Run: headless pygame with SDL's dummy video driver; simulated clock (each Clock.tick advances the game by its frame time, no real sleeping); random seed 0; keys injected as events and as key.get_pressed() state; no mouse input.
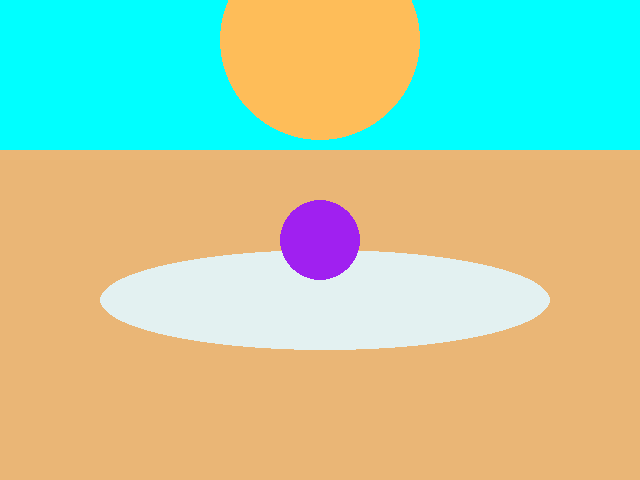
Frame 1 of 4 · flips 1–60 · no input
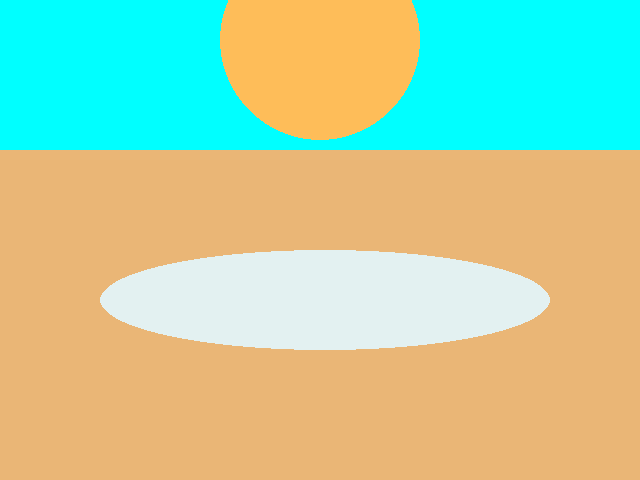
Frame 2 of 4 · flips 61–180 · tapped SPACE, RETURN · held RIGHT (→), D
Frame 3 of 4 · flips 181–300 · held DOWN (↓), S · screen unchanged from frame 2, image omitted
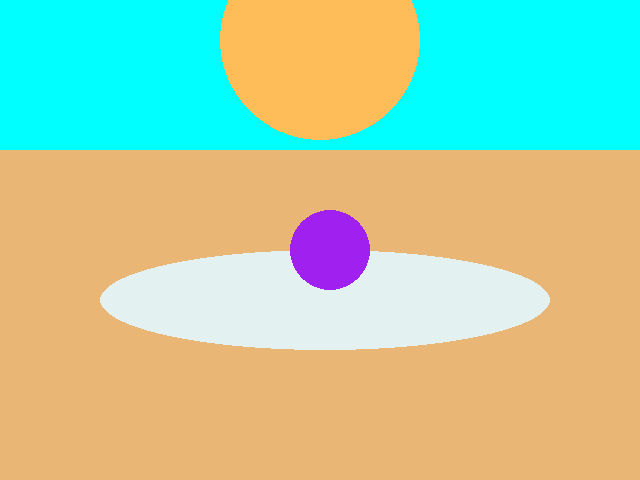
Frame 4 of 4 · flips 301–420 · held LEFT (←), A, UP (↑), W

The pygame program that drew these frames:

import pygame
from math import pi
pygame.init() # initialize pygame

# Create a game window that is 640 by 480 pixels
screen = pygame.display.set_mode((640,480))
clock = pygame.time.Clock()
running = True

# create a variable to store player position so we can modify it based on keyboard input
player_pos = pygame.Vector2(screen.get_width()/2, screen.get_height()/2)

while running:
    # poll for events and react to user closing the window to end the game
    for event in pygame.event.get():
        if event.type == pygame.QUIT:
            running = False

    # Set screen color
    screen.fill("cyan")
    
    pygame.draw.circle(screen, (254,189,89,255), (320,40), 100)

    # Draw a rectangle
    pygame.draw.rect(screen, (234,182,118), (0, 150, 640,480))
   
    # Draw an ellipse
    pygame.draw.ellipse(screen, (0,200,255), (100, 250, 450, 100))
    
    pygame.draw.ellipse(screen, (227,241,241,255),(100, 250, 450, 100))
    
       # Draw the player
    pygame.draw.circle(screen, "purple", player_pos, 40)
    
    

    # update player position based on keys pressed
    keys = pygame.key.get_pressed()
    if keys[pygame.K_w]:
        player_pos.y -= 10
    if keys[pygame.K_s]:
        player_pos.y += 10
    if keys[pygame.K_a]:
        player_pos.x -= 10
    if keys[pygame.K_d]:
        player_pos.x += 10

    # Render what you've drawn to the screen
    pygame.display.flip()

    clock.tick(60) # limit to 60 FPS

# Exit game when we leave the game loop
pygame.quit()
